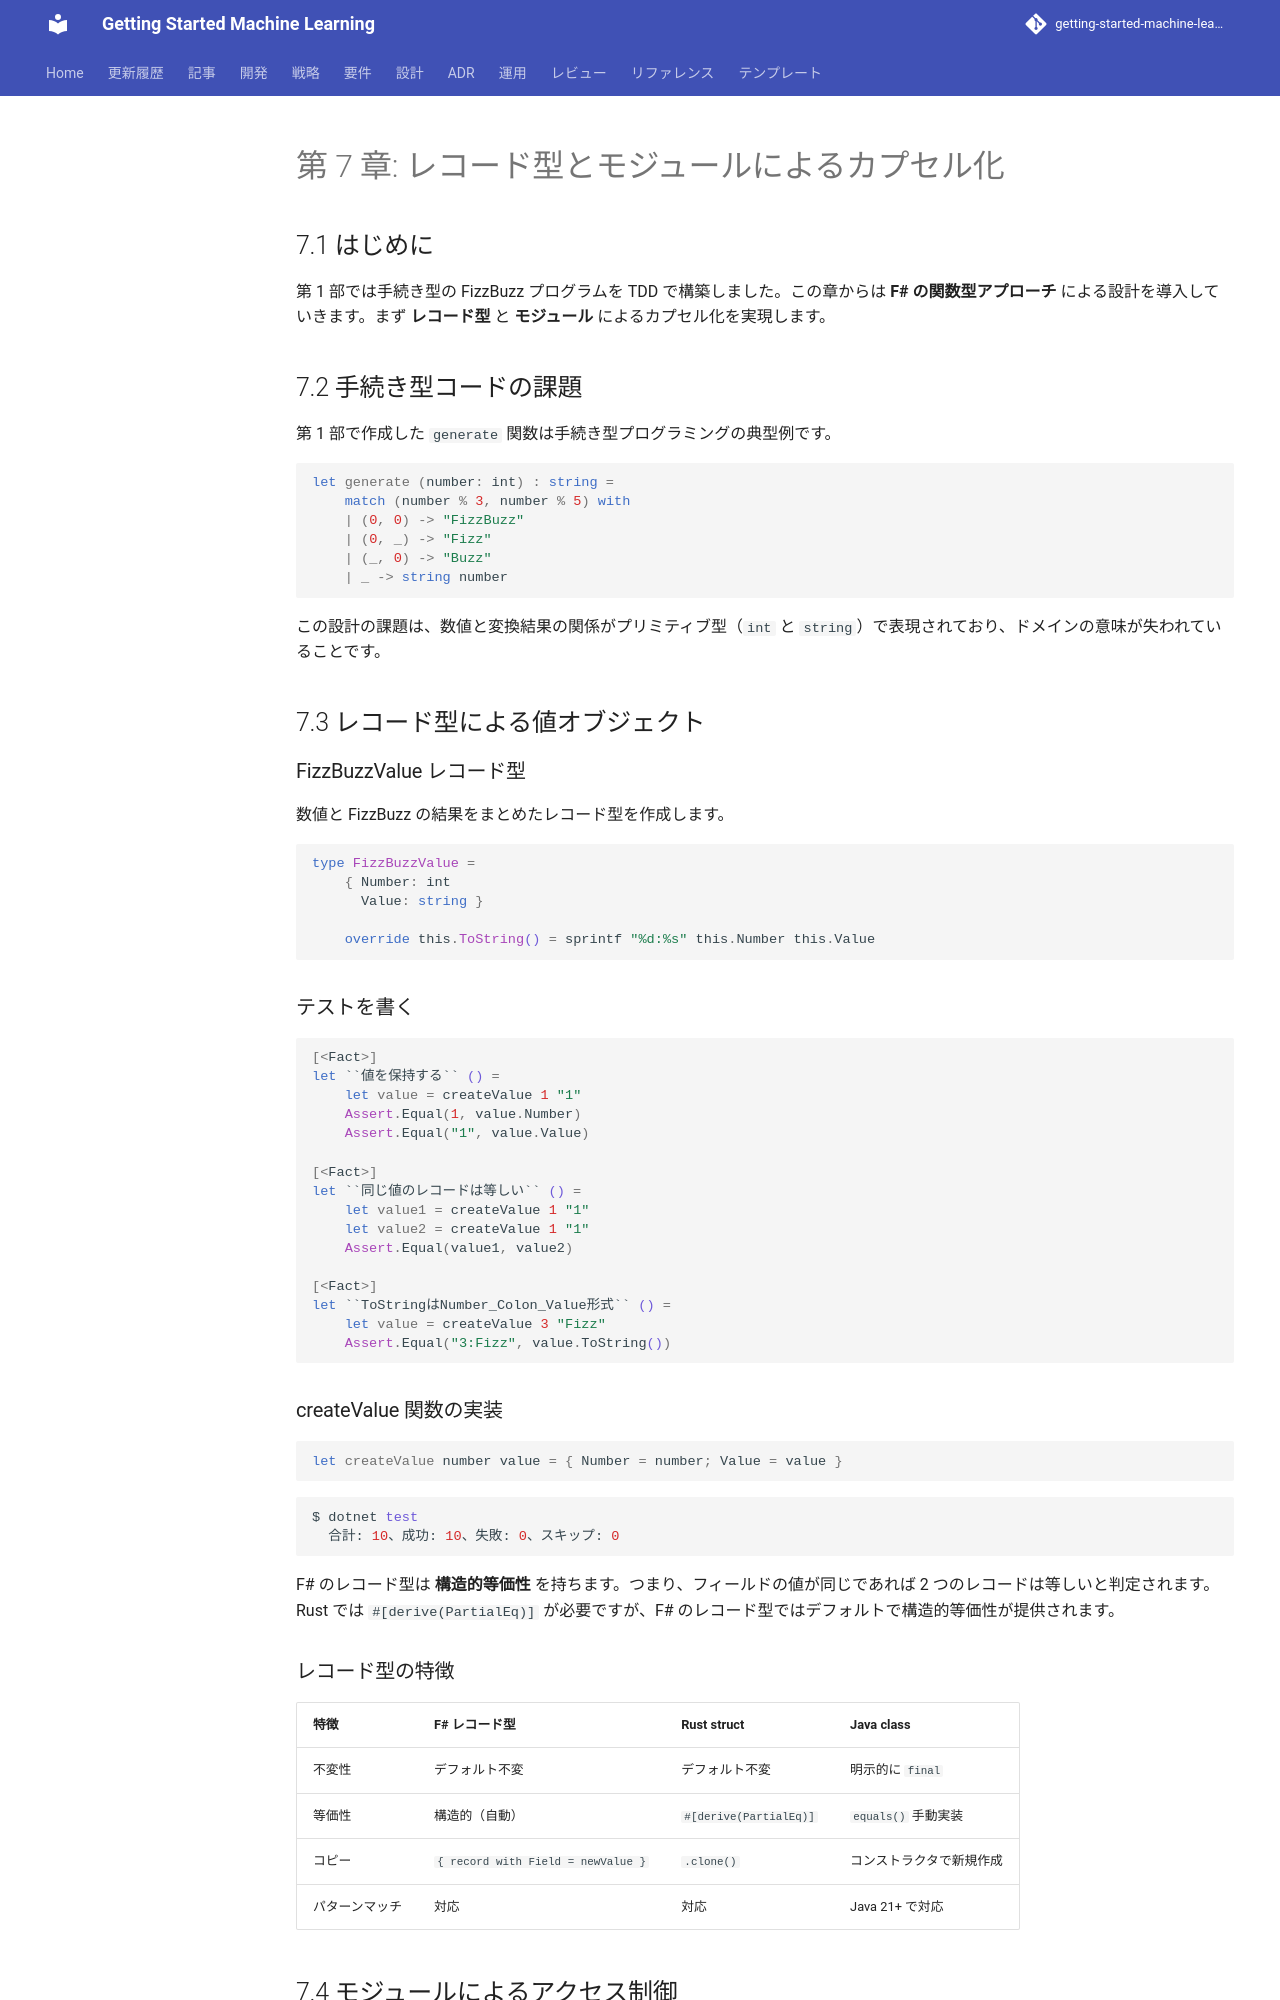

repository: k2works/getting-started-machine-learning · page: article/getting-start-tdd/fsharp/chapter07/index.html · generator: mkdocs

---
type: Article
title: "第 7 章: レコード型とモジュールによるカプセル化"
description: "第 1 部では手続き型の FizzBuzz プログラムを TDD で構築しました。"
tags: [article, getting-start-tdd, fsharp]
status: stable
generated: { by: human:kakimomokuri, at: 2026-03-24T05:22:28Z }
---

# 第 7 章: レコード型とモジュールによるカプセル化

## 7.1 はじめに

第 1 部では手続き型の FizzBuzz プログラムを TDD で構築しました。この章からは **F# の関数型アプローチ** による設計を導入していきます。まず **レコード型** と **モジュール** によるカプセル化を実現します。

## 7.2 手続き型コードの課題

第 1 部で作成した `generate` 関数は手続き型プログラミングの典型例です。

```fsharp
let generate (number: int) : string =
    match (number % 3, number % 5) with
    | (0, 0) -> "FizzBuzz"
    | (0, _) -> "Fizz"
    | (_, 0) -> "Buzz"
    | _ -> string number
```

この設計の課題は、数値と変換結果の関係がプリミティブ型（`int` と `string`）で表現されており、ドメインの意味が失われていることです。

## 7.3 レコード型による値オブジェクト

### FizzBuzzValue レコード型

数値と FizzBuzz の結果をまとめたレコード型を作成します。

```fsharp
type FizzBuzzValue =
    { Number: int
      Value: string }

    override this.ToString() = sprintf "%d:%s" this.Number this.Value
```

### テストを書く

```fsharp
[<Fact>]
let ``値を保持する`` () =
    let value = createValue 1 "1"
    Assert.Equal(1, value.Number)
    Assert.Equal("1", value.Value)

[<Fact>]
let ``同じ値のレコードは等しい`` () =
    let value1 = createValue 1 "1"
    let value2 = createValue 1 "1"
    Assert.Equal(value1, value2)

[<Fact>]
let ``ToStringはNumber_Colon_Value形式`` () =
    let value = createValue 3 "Fizz"
    Assert.Equal("3:Fizz", value.ToString())
```

### createValue 関数の実装

```fsharp
let createValue number value = { Number = number; Value = value }
```

```bash
$ dotnet test
  合計: 10、成功: 10、失敗: 0、スキップ: 0
```

F# のレコード型は **構造的等価性** を持ちます。つまり、フィールドの値が同じであれば 2 つのレコードは等しいと判定されます。Rust では `#[derive(PartialEq)]` が必要ですが、F# のレコード型ではデフォルトで構造的等価性が提供されます。

### レコード型の特徴

| 特徴 | F# レコード型 | Rust struct | Java class |
|------|-------------|-------------|------------|
| 不変性 | デフォルト不変 | デフォルト不変 | 明示的に `final` |
| 等価性 | 構造的（自動） | `#[derive(PartialEq)]` | `equals()` 手動実装 |
| コピー | `{ record with Field = newValue }` | `.clone()` | コンストラクタで新規作成 |
| パターンマッチ | 対応 | 対応 | Java 21+ で対応 |

## 7.4 モジュールによるアクセス制御
